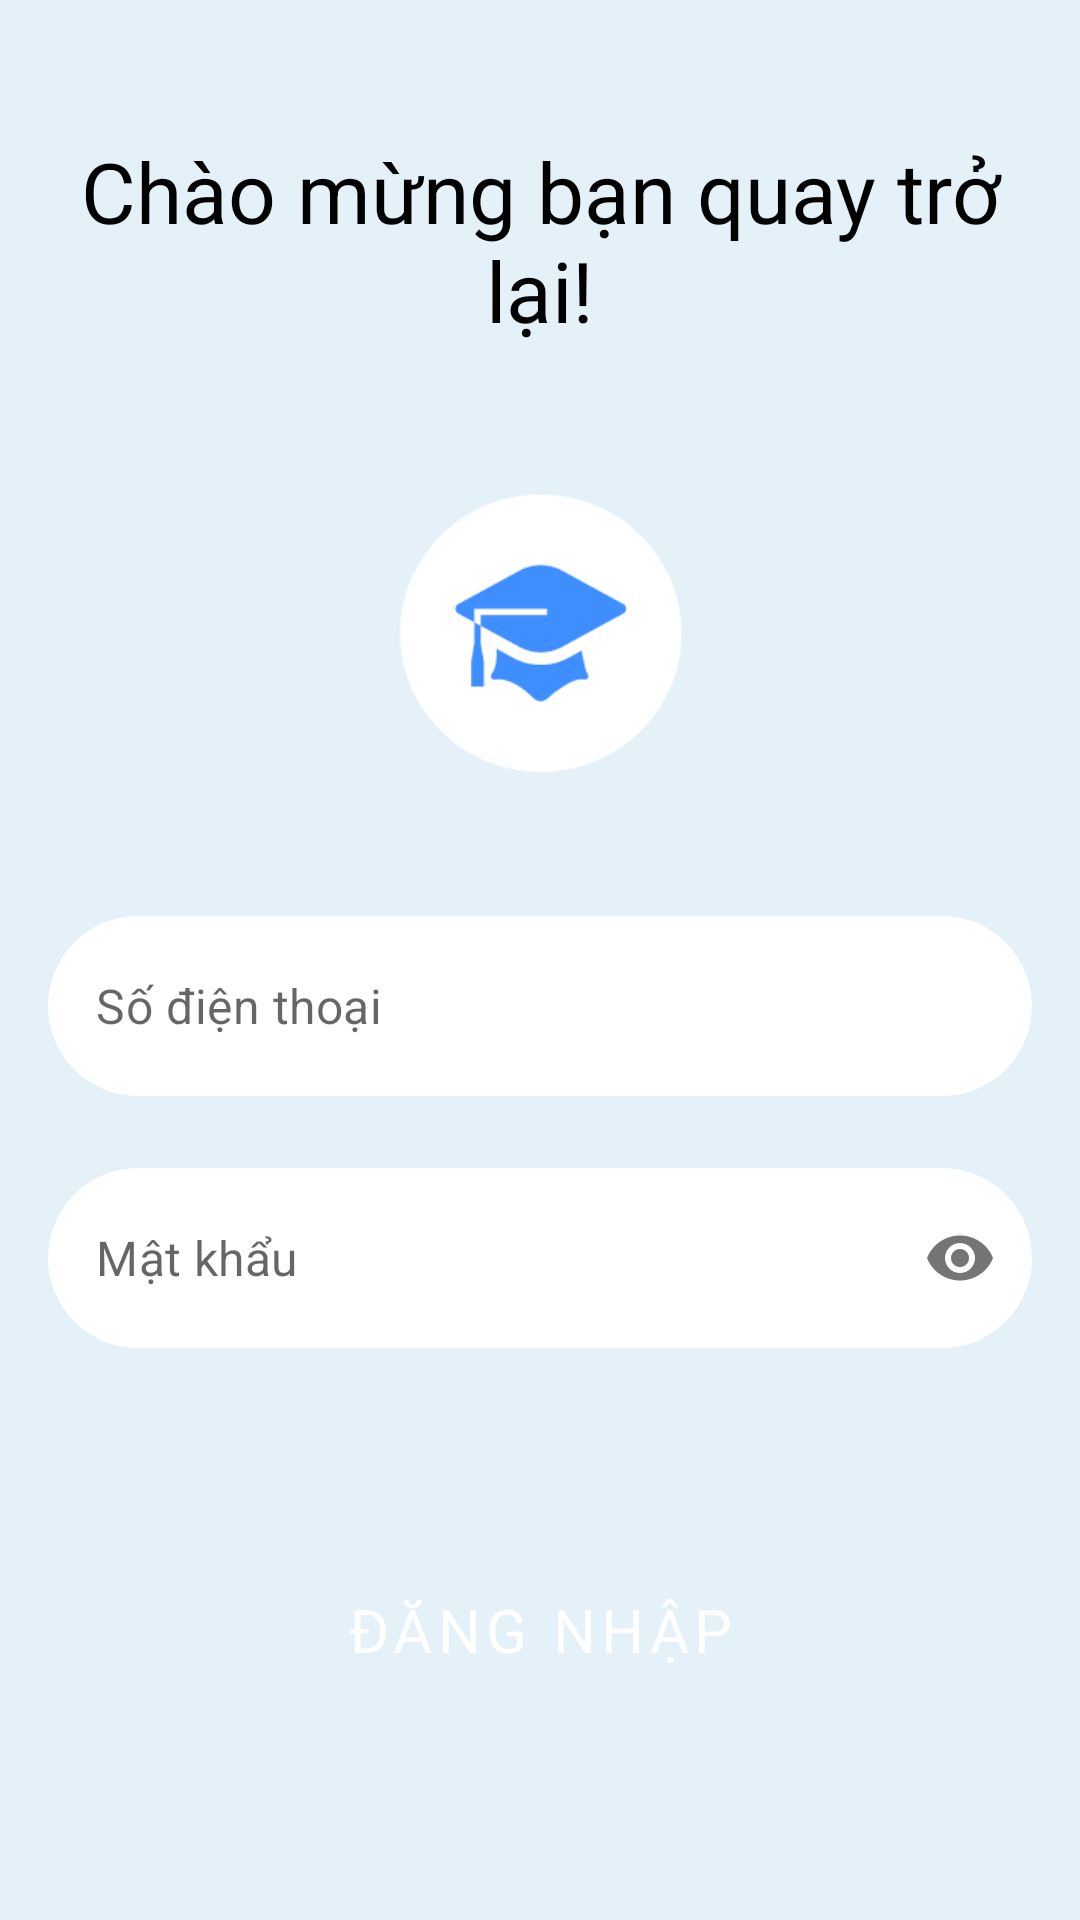

Layout XML and referenced resources for this Android screen:
<!-- AndroidManifest.xml: application theme Theme.EasyEdu -->
<!-- res/layout/fragment_login.xml -->
<?xml version="1.0" encoding="utf-8"?>
<androidx.core.widget.NestedScrollView xmlns:android="http://schemas.android.com/apk/res/android"
    xmlns:app="http://schemas.android.com/apk/res-auto"
    xmlns:tools="http://schemas.android.com/tools"
    android:layout_width="match_parent"
    android:layout_height="match_parent"
    android:background="@color/bg_primary"
    android:orientation="vertical"
    android:paddingHorizontal="16dp"
    tools:context=".fragments.auth.LoginFragment">

    <LinearLayout
        android:layout_width="match_parent"
        android:layout_height="wrap_content"
        android:paddingBottom="20dp"
        android:orientation="vertical">

        <TextView
            android:layout_width="match_parent"
            android:layout_height="wrap_content"
            android:layout_marginTop="45dp"
            android:text="Chào mừng bạn quay trở lại!"
            android:textAlignment="center"
            android:textColor="@color/black"
            android:textSize="28sp" />

        <ImageView
            android:layout_width="100dp"
            android:layout_height="100dp"
            android:layout_gravity="center_horizontal"
            android:layout_marginVertical="45dp"
            android:src="@drawable/logo_no_background" />

        <com.google.android.material.textfield.TextInputLayout
            android:id="@+id/ed_layout_login_phone_number"
            style="@style/Widget.MaterialComponents.TextInputLayout.OutlinedBox"
            android:layout_width="match_parent"
            android:layout_height="wrap_content"
            android:layout_marginBottom="8dp"
            app:hintEnabled="false">

            <com.google.android.material.textfield.TextInputEditText
                android:id="@+id/ed_login_phone_number"
                style="@style/EditText"
                android:inputType="number|phone"
                android:hint="@string/phone_nubmer" />
        </com.google.android.material.textfield.TextInputLayout>

        <com.google.android.material.textfield.TextInputLayout
            android:id="@+id/ed_layout_login_password"
            style="@style/Widget.MaterialComponents.TextInputLayout.OutlinedBox"
            android:layout_width="match_parent"
            android:layout_height="wrap_content"
            android:layout_marginVertical="16dp"
            app:hintEnabled="false"
            app:passwordToggleEnabled="true">

            <com.google.android.material.textfield.TextInputEditText
                android:id="@+id/ed_login_password"
                style="@style/EditText"
                android:hint="@string/password"
                android:inputType="textPassword" />
        </com.google.android.material.textfield.TextInputLayout>

        <Button
            android:id="@+id/btn_login_login"
            style="@style/NormalButton"
            android:layout_marginTop="48dp"
            android:text="@string/login" />



    </LinearLayout>
</androidx.core.widget.NestedScrollView>
<!-- resources referenced by this layout -->
<resources>
  <color name="bg_primary">#E4F1F8</color>
  <color name="black">#FF000000</color>
  <string name="login">Đăng nhập</string>
  <string name="password">Mật khẩu</string>
  <string name="phone_nubmer">Số điện thoại</string>
  <style name="EditText" parent="ThemeOverlay.Material3.TextInputEditText">
          <item name="android:layout_width">match_parent</item>
          <item name="android:background">@drawable/bg_ed_text</item>
          <item name="android:layout_height">60dp</item>
          <item name="android:maxLines">1</item>
          <item name="android:inputType">text</item>
          <item name="android:paddingHorizontal" tools:targetApi="o">16dp</item>
      </style>
  <style name="NormalButton" parent="Widget.MaterialComponents.Button">
          <item name="android:padding">5dp</item>
          <item name="android:textColor">@color/white</item>
          <item name="android:textSize">20sp</item>
          <item name="android:layout_width">match_parent</item>
          <item name="android:layout_height">60dp</item>
          <item name="backgroundTint">@color/blue_primary</item>
          <item name="cornerRadius">40dp</item>
          <item name="rippleColor">@color/bg_primary</item>
      </style>
  <!-- drawable bg_ed_text (drawable) -->
  <?xml version="1.0" encoding="utf-8"?>
  <selector xmlns:android="http://schemas.android.com/apk/res/android">
      <item android:state_enabled="true" android:state_focused="true">
          <shape android:shape="rectangle">
              <solid android:color="@color/white" />
              <corners android:radius="40dp" />
              <stroke android:width="2dp" android:color="@color/blue_primary" />
          </shape>
      </item>
  
      <item android:state_enabled="true">
          <shape android:shape="rectangle">
              <solid android:color="@color/white" />
              <corners android:radius="40dp" />
          </shape>
      </item>
  
  </selector>
  <color name="white">#FFFFFFFF</color>
  <color name="blue_primary">#3787FF</color>
  <color name="purple_500">#FF6200EE</color>
  <color name="purple_700">#FF3700B3</color>
  <color name="teal_200">#FF03DAC5</color>
  <color name="teal_700">#FF018786</color>
  <style name="ActionModeStyle" parent="@style/Widget.AppCompat.ActionMode">
          <item name="background">@color/white</item>
          <item name="titleTextStyle">@style/ActionModeTitleTextStyle</item>
  
  
      </style>
  <!-- drawable ic_round_close_24 (drawable-v24) -->
  <vector android:height="24dp" android:tint="#3787FF"
      android:viewportHeight="24" android:viewportWidth="24"
      android:width="24dp" xmlns:android="http://schemas.android.com/apk/res/android">
      <path android:fillColor="@android:color/white" android:pathData="M18.3,5.71c-0.39,-0.39 -1.02,-0.39 -1.41,0L12,10.59 7.11,5.7c-0.39,-0.39 -1.02,-0.39 -1.41,0 -0.39,0.39 -0.39,1.02 0,1.41L10.59,12 5.7,16.89c-0.39,0.39 -0.39,1.02 0,1.41 0.39,0.39 1.02,0.39 1.41,0L12,13.41l4.89,4.89c0.39,0.39 1.02,0.39 1.41,0 0.39,-0.39 0.39,-1.02 0,-1.41L13.41,12l4.89,-4.89c0.38,-0.38 0.38,-1.02 0,-1.4z"/>
  </vector>
  <style name="ActionModeTitleTextStyle" parent="@style/TextAppearance.AppCompat.Widget.ActionMode.Title">
          <item name="android:textColor">@color/blue_primary</item>
      </style>
</resources>
